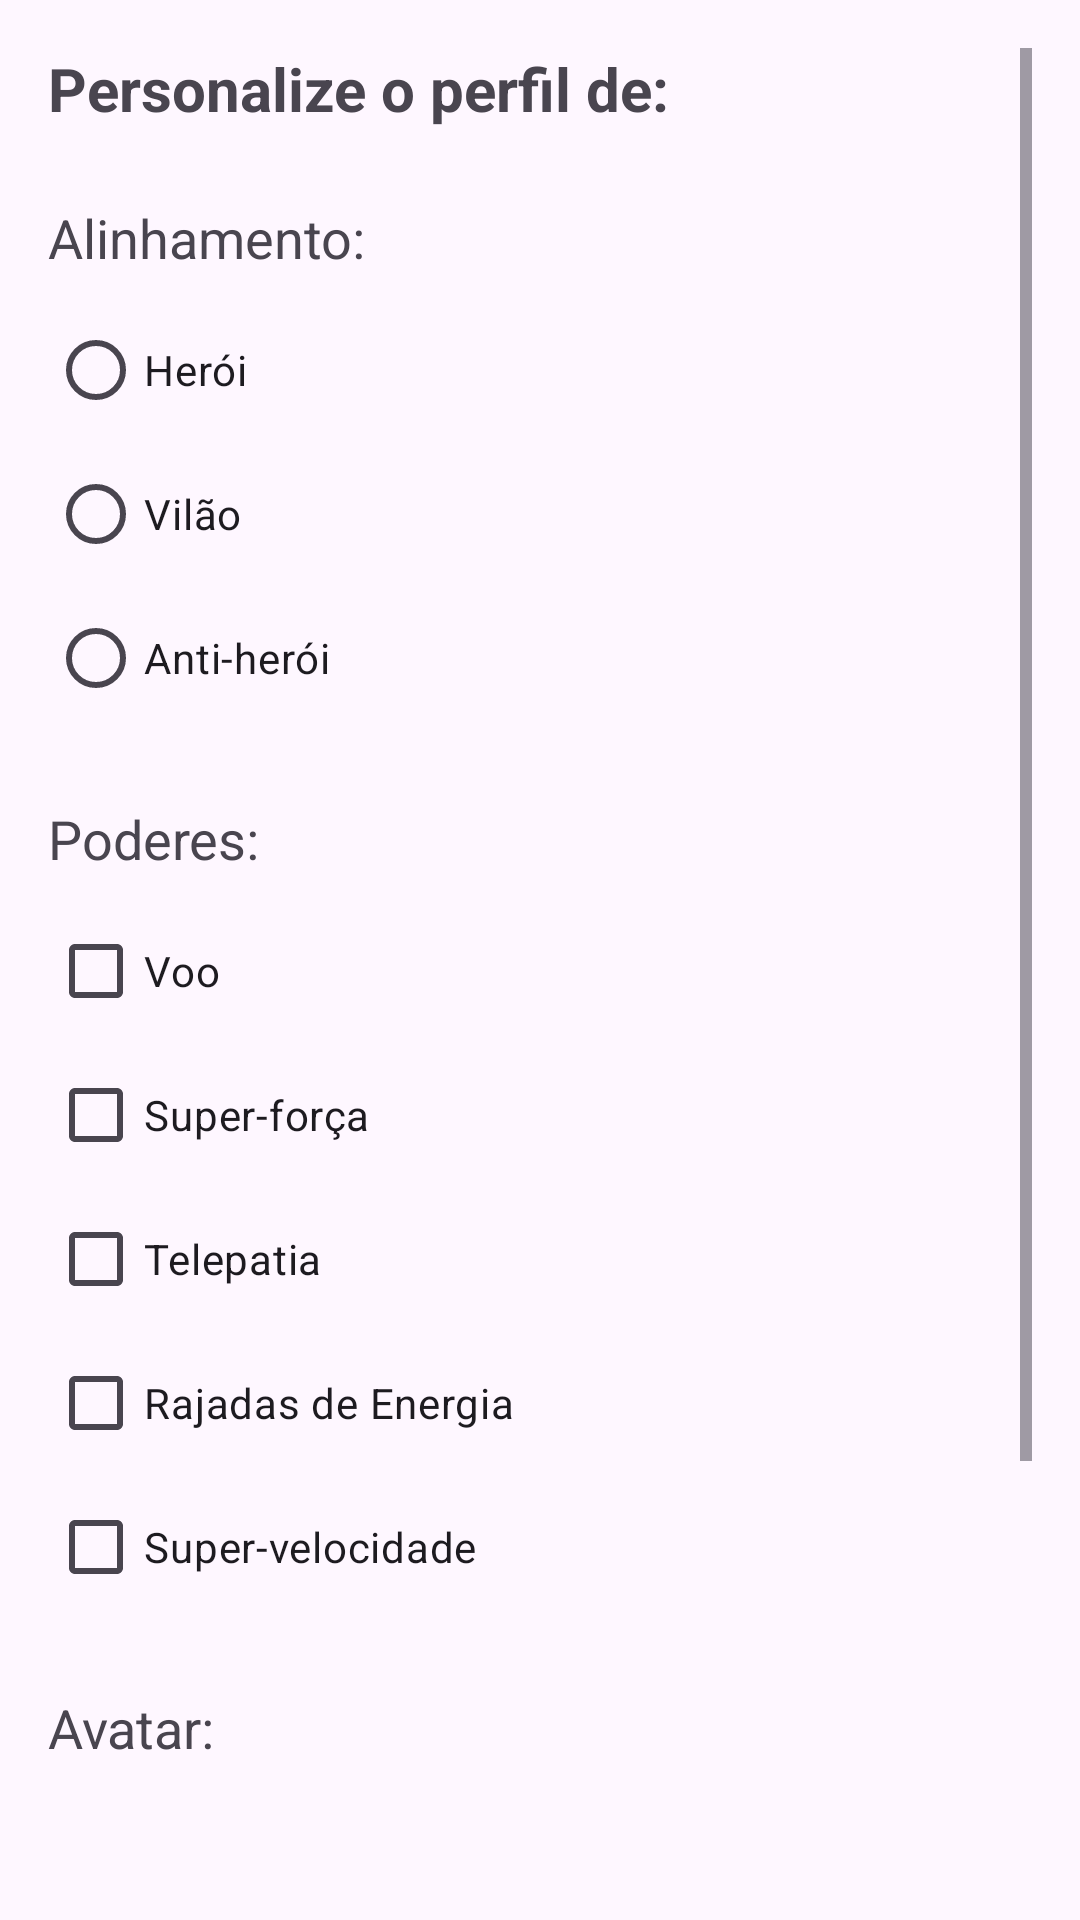

Layout XML and referenced resources for this Android screen:
<!-- AndroidManifest.xml: application theme Theme.FichaDeSuperHerói -->
<!-- res/layout/activity_criacao_heroi.xml -->
<?xml version="1.0" encoding="utf-8"?>
<ScrollView xmlns:android="http://schemas.android.com/apk/res/android"
    xmlns:app="http://schemas.android.com/apk/res-auto"
    xmlns:tools="http://schemas.android.com/tools"
    android:layout_width="match_parent"
    android:layout_height="match_parent"
    android:padding="16dp"
    tools:context=".CriacaoHeroiActivity">

    <androidx.constraintlayout.widget.ConstraintLayout
        android:layout_width="match_parent"
        android:layout_height="wrap_content">

        <TextView
            android:id="@+id/tv_bem_vindo"
            android:layout_width="0dp"
            android:layout_height="wrap_content"
            android:text="Personalize o perfil de:"
            android:textSize="20sp"
            android:textStyle="bold"
            app:layout_constraintEnd_toEndOf="parent"
            app:layout_constraintStart_toStartOf="parent"
            app:layout_constraintTop_toTopOf="parent" />

        <TextView
            android:id="@+id/tv_alinhamento"
            android:layout_width="wrap_content"
            android:layout_height="wrap_content"
            android:layout_marginTop="24dp"
            android:text="Alinhamento:"
            android:textSize="18sp"
            app:layout_constraintStart_toStartOf="parent"
            app:layout_constraintTop_toBottomOf="@+id/tv_bem_vindo" />

        <RadioGroup
            android:id="@+id/rg_alinhamento"
            android:layout_width="0dp"
            android:layout_height="wrap_content"
            android:layout_marginTop="8dp"
            android:orientation="vertical"
            app:layout_constraintEnd_toEndOf="parent"
            app:layout_constraintStart_toStartOf="parent"
            app:layout_constraintTop_toBottomOf="@+id/tv_alinhamento">

            <RadioButton
                android:id="@+id/rb_heroi"
                android:layout_width="wrap_content"
                android:layout_height="wrap_content"
                android:text="Herói" />

            <RadioButton
                android:id="@+id/rb_vilao"
                android:layout_width="wrap_content"
                android:layout_height="wrap_content"
                android:text="Vilão" />

            <RadioButton
                android:id="@+id/rb_antiheroi"
                android:layout_width="wrap_content"
                android:layout_height="wrap_content"
                android:text="Anti-herói" />
        </RadioGroup>

        <TextView
            android:id="@+id/tv_poderes"
            android:layout_width="wrap_content"
            android:layout_height="wrap_content"
            android:layout_marginTop="24dp"
            android:text="Poderes:"
            android:textSize="18sp"
            app:layout_constraintStart_toStartOf="parent"
            app:layout_constraintTop_toBottomOf="@+id/rg_alinhamento" />

        <LinearLayout
            android:id="@+id/ll_poderes"
            android:layout_width="0dp"
            android:layout_height="wrap_content"
            android:layout_marginTop="8dp"
            android:orientation="vertical"
            app:layout_constraintEnd_toEndOf="parent"
            app:layout_constraintStart_toStartOf="parent"
            app:layout_constraintTop_toBottomOf="@+id/tv_poderes">

            <CheckBox
                android:id="@+id/cb_voo"
                android:layout_width="wrap_content"
                android:layout_height="wrap_content"
                android:text="Voo" />

            <CheckBox
                android:id="@+id/cb_super_forca"
                android:layout_width="wrap_content"
                android:layout_height="wrap_content"
                android:text="Super-força" />

            <CheckBox
                android:id="@+id/cb_telepatia"
                android:layout_width="wrap_content"
                android:layout_height="wrap_content"
                android:text="Telepatia" />

            <CheckBox
                android:id="@+id/cb_rajadas_energia"
                android:layout_width="wrap_content"
                android:layout_height="wrap_content"
                android:text="Rajadas de Energia" />

            <CheckBox
                android:id="@+id/cb_super_velocidade"
                android:layout_width="wrap_content"
                android:layout_height="wrap_content"
                android:text="Super-velocidade" />

        </LinearLayout>

        <TextView
            android:id="@+id/tv_avatar"
            android:layout_width="wrap_content"
            android:layout_height="wrap_content"
            android:layout_marginTop="24dp"
            android:text="Avatar:"
            android:textSize="18sp"
            app:layout_constraintStart_toStartOf="parent"
            app:layout_constraintTop_toBottomOf="@+id/ll_poderes" />

        <ImageView
            android:id="@+id/iv_avatar_seletor"
            android:layout_width="150dp"
            android:layout_height="150dp"
            android:layout_marginTop="8dp"
            app:layout_constraintEnd_toEndOf="parent"
            app:layout_constraintStart_toStartOf="parent"
            app:layout_constraintTop_toBottomOf="@+id/tv_avatar"
            android:src="@drawable/ic_launcher_foreground"
            android:contentDescription="Seletor de avatar" />

        <Button
            android:id="@+id/btn_gerar_ficha"
            android:layout_width="0dp"
            android:layout_height="wrap_content"
            android:layout_marginTop="32dp"
            android:text="Gerar Ficha"
            app:layout_constraintEnd_toEndOf="parent"
            app:layout_constraintStart_toStartOf="parent"
            app:layout_constraintTop_toBottomOf="@+id/iv_avatar_seletor" />

    </androidx.constraintlayout.widget.ConstraintLayout>
</ScrollView>
<!-- resources referenced by this layout -->
<resources>
  <style name="Theme.FichaDeSuperHerói" parent="Base.Theme.FichaDeSuperHerói" />
  <style name="Base.Theme.FichaDeSuperHerói" parent="Theme.Material3.DayNight.NoActionBar">
          
          
      </style>
</resources>
